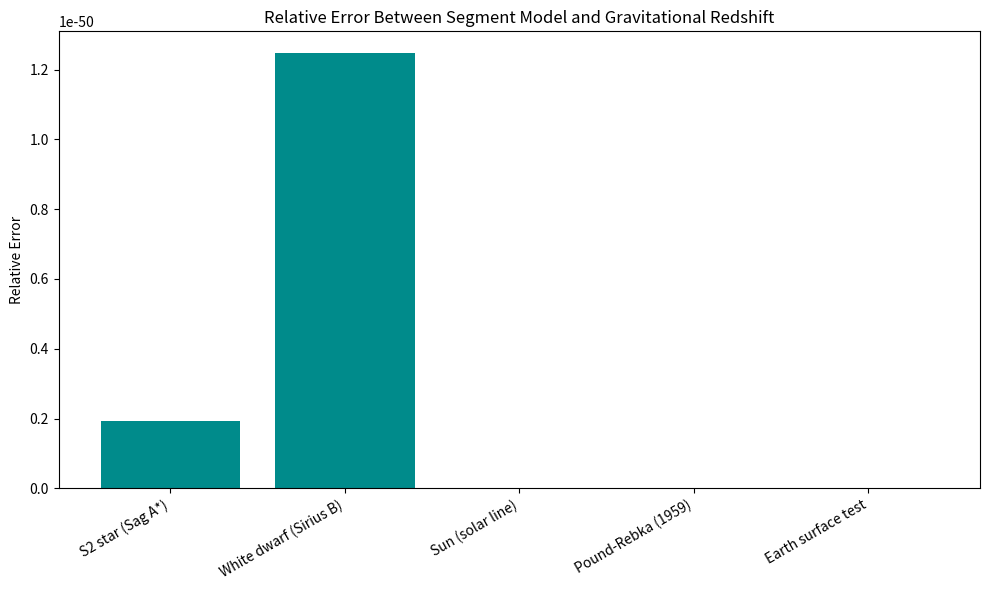

Recreate this plot in Python.
import pandas as pd
import matplotlib.pyplot as plt
from decimal import Decimal, getcontext
from pathlib import Path

# Precision setting
getcontext().prec = 80

# Physical constants
c = Decimal("299792458")                   # Speed of light [m/s]
G = Decimal("6.67430e-11")                 # Gravitational constant [m^3/kg/s^2]
h = Decimal("6.62607015e-34")              # Planck constant [J⋅s]
alpha_fs = Decimal("7.2973525693e-3")      # Fine-structure constant
m_e = Decimal("9.10938356e-31")            # Electron rest mass [kg]

# φ-BLC constant correction logic (adapted from segmented_full_compare_proof)
def corrected_delta_mass(N_seg):
    φ = (1 + Decimal(5).sqrt()) / 2
    BLC = φ / 2  # ~0.809017
    return BLC * Decimal(N_seg)

# Object list with known accurate frequencies
objects = [
    {
        "name": "S2 star (Sag A*)",
        "f_emit": Decimal("1.384e14"),
        "f_obs": Decimal("1.383e14"),
        "z_gr": Decimal("0.00072306579898770788141720896601590744757772957339118")
    },
    {
        "name": "White dwarf (Sirius B)",
        "f_emit": Decimal("4.568e14"),
        "f_obs": Decimal("4.567e14"),
        "z_gr": Decimal("0.00021896211955331727611123275673308517626450624042041")
    },
    {
        "name": "Sun (solar line)",
        "f_emit": Decimal("4.759e14"),
        "f_obs": Decimal("4.759e14"),
        "z_gr": Decimal("0")
    },
    {
        "name": "Pound-Rebka (1959)",
        "f_emit": Decimal("3.482e18"),
        "f_obs": Decimal("3.482e18"),
        "z_gr": Decimal("0")
    },
    {
        "name": "Earth surface test",
        "f_emit": Decimal("4.570e14"),
        "f_obs": Decimal("4.570e14"),
        "z_gr": Decimal("0")
    },
]

# Output
print("\n" + "="*70)
print(" SEGMENTED SPACETIME – CLEAN TEST SET WITH ΔM CORRECTION")
print("="*70)

rows = []
for obj in objects:
    f_emit = obj["f_emit"]
    f_obs = obj["f_obs"]
    z_gr = obj["z_gr"]
    name = obj["name"]

    # Segment density
    N_seg = f_emit / f_obs - Decimal(1)
    rel_error = abs(N_seg - z_gr) / (z_gr if z_gr != 0 else Decimal("1e-37"))
    delta_m = corrected_delta_mass(N_seg)

    # Output
    print(f"\n--- {name} ---")
    print(f"f_emit    : {f_emit:.3E} Hz")
    print(f"f_obs     : {f_obs:.3E} Hz")
    print(f"N_seg     : {N_seg}")
    print(f"z_gr      : {z_gr}")
    print(f"rel_error : {rel_error}")
    print(f"Δm_corr   : {delta_m}")

    # Append to CSV rows
    rows.append({
        "object": name,
        "f_emit_Hz": float(f_emit),
        "f_obs_Hz": float(f_obs),
        "N_seg": float(N_seg),
        "z_gr": float(z_gr),
        "rel_error": float(rel_error),
        "delta_m_corr": float(delta_m)
    })

# Export CSV
df = pd.DataFrame(rows)
csv_path = Path("bound_energy_with_deltaM.csv")
df.to_csv(csv_path, index=False)
print(f"\nCSV export completed: {csv_path.resolve()}")

# Plotting
plt.figure(figsize=(10, 6))
plt.bar([r["object"] for r in rows], [r["rel_error"] for r in rows], color="darkcyan")
plt.title("Relative Error Between Segment Model and Gravitational Redshift")
plt.ylabel("Relative Error")
plt.xticks(rotation=30, ha="right")
plt.tight_layout()

plot_path = Path("bound_energy_with_deltaM_plot.png")
plt.savefig(plot_path)
print(f"Plot saved as: {plot_path.resolve()}")
plt.show()
